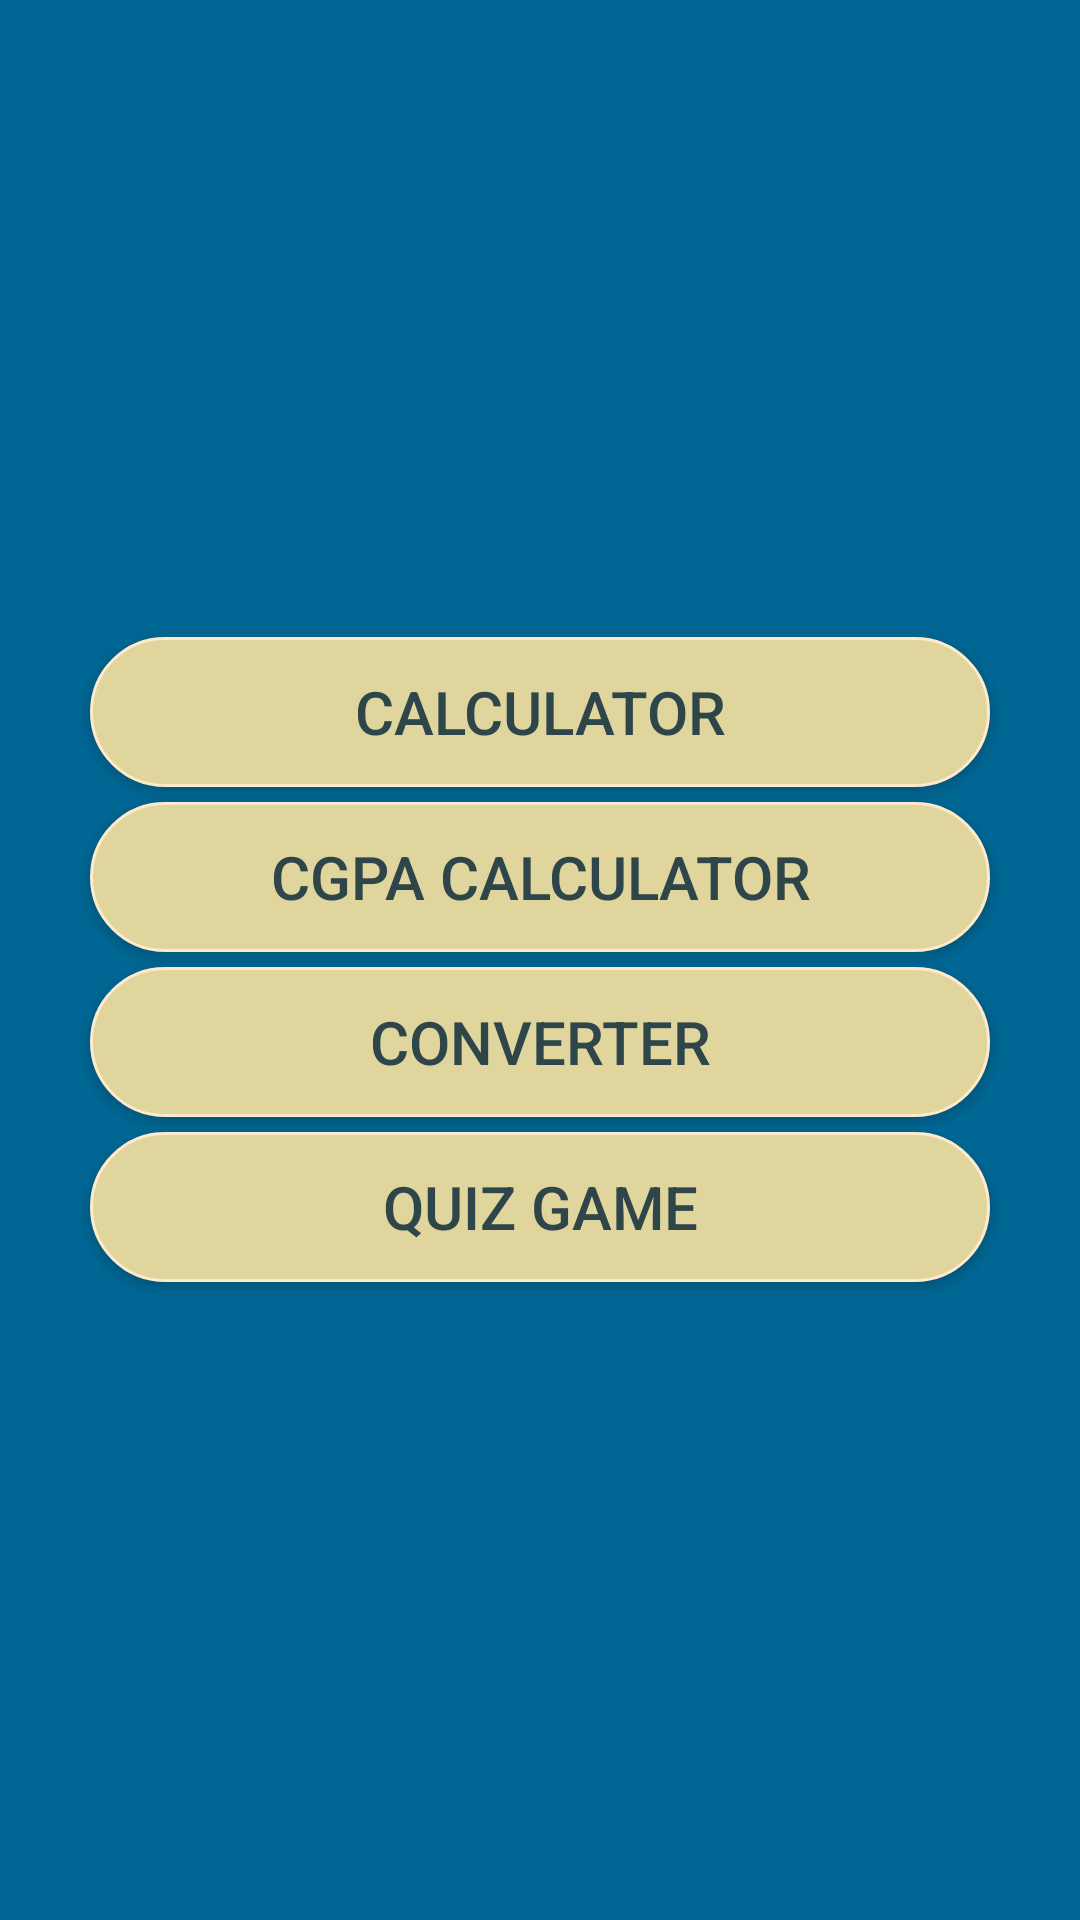

The Android layout XML behind this screen, and the referenced resources:
<!-- AndroidManifest.xml: application theme Theme.EduTools -->
<!-- res/layout/activity_main.xml -->
<?xml version="1.0" encoding="utf-8"?>
<LinearLayout xmlns:android="http://schemas.android.com/apk/res/android"
    xmlns:app="http://schemas.android.com/apk/res-auto"
    xmlns:tools="http://schemas.android.com/tools"
    android:layout_width="match_parent"
    android:layout_height="match_parent"
    android:orientation="vertical"
    android:gravity="center"
    android:background="#006794"
    tools:context=".MainActivity">

    <Button
        android:layout_width="300dp"
        android:layout_height="50dp"
        android:text="Calculator"
        android:background="@drawable/button"
        android:textColor="#2E4649"
        android:textSize="20sp"
        android:onClick="Calculator"/>
<Button
    android:layout_marginTop="5dp"
    android:layout_width="300dp"
    android:layout_height="50dp"
        android:text="CGPA Calculator"
    android:background="@drawable/button"
    android:textColor="#2E4649"
        android:textSize="20sp"
        android:onClick="CGPACalculator"/>
    <Button
        android:layout_marginTop="5dp"
        android:layout_width="300dp"
        android:layout_height="50dp"
        android:text="Converter"
        android:background="@drawable/button"
        android:textColor="#2E4649"
        android:textSize="20sp"
        android:onClick="converter"/>
    <Button
        android:layout_marginTop="5dp"
        android:layout_width="300dp"
        android:layout_height="50dp"
        android:text="Quiz game"
        android:background="@drawable/button"
        android:textColor="#2E4649"
        android:textSize="20sp"
        android:onClick="QuizGame"/>


</LinearLayout>
<!-- resources referenced by this layout -->
<resources>
  <!-- drawable button (drawable) -->
  <?xml version="1.0" encoding="utf-8"?>
  <shape xmlns:android="http://schemas.android.com/apk/res/android"
      android:padding="16dp"
      android:shape="rectangle">
      <solid android:color="@color/offWhite" />
      <stroke
          android:width="1dp"
          android:color="#FFEACB" />
      <corners android:radius="30dp" />
  </shape>
  <style name="Theme.EduTools" parent="Theme.AppCompat.Light.NoActionBar">
          
          <item name="colorPrimary">@color/purple_500</item>
          <item name="colorPrimaryVariant">@color/purple_700</item>
          <item name="colorOnPrimary">@color/white</item>
          
          <item name="colorSecondary">@color/teal_200</item>
          <item name="colorSecondaryVariant">@color/teal_700</item>
          <item name="colorOnSecondary">@color/black</item>
          
          <item name="android:statusBarColor">?attr/colorPrimaryVariant</item>
          
      </style>
  <color name="offWhite">#E1D59E</color>
  <color name="purple_500">#FF6200EE</color>
  <color name="purple_700">#FF3700B3</color>
  <color name="white">#FFFFFFFF</color>
  <color name="teal_200">#FF03DAC5</color>
  <color name="teal_700">#FF018786</color>
  <color name="black">#FF000000</color>
</resources>
